Labelled photos from "cat_dog", an image-classification folder in Yuuki-Haruka/Dog-Cat-recognition. The possible labels are: cats, dogs.

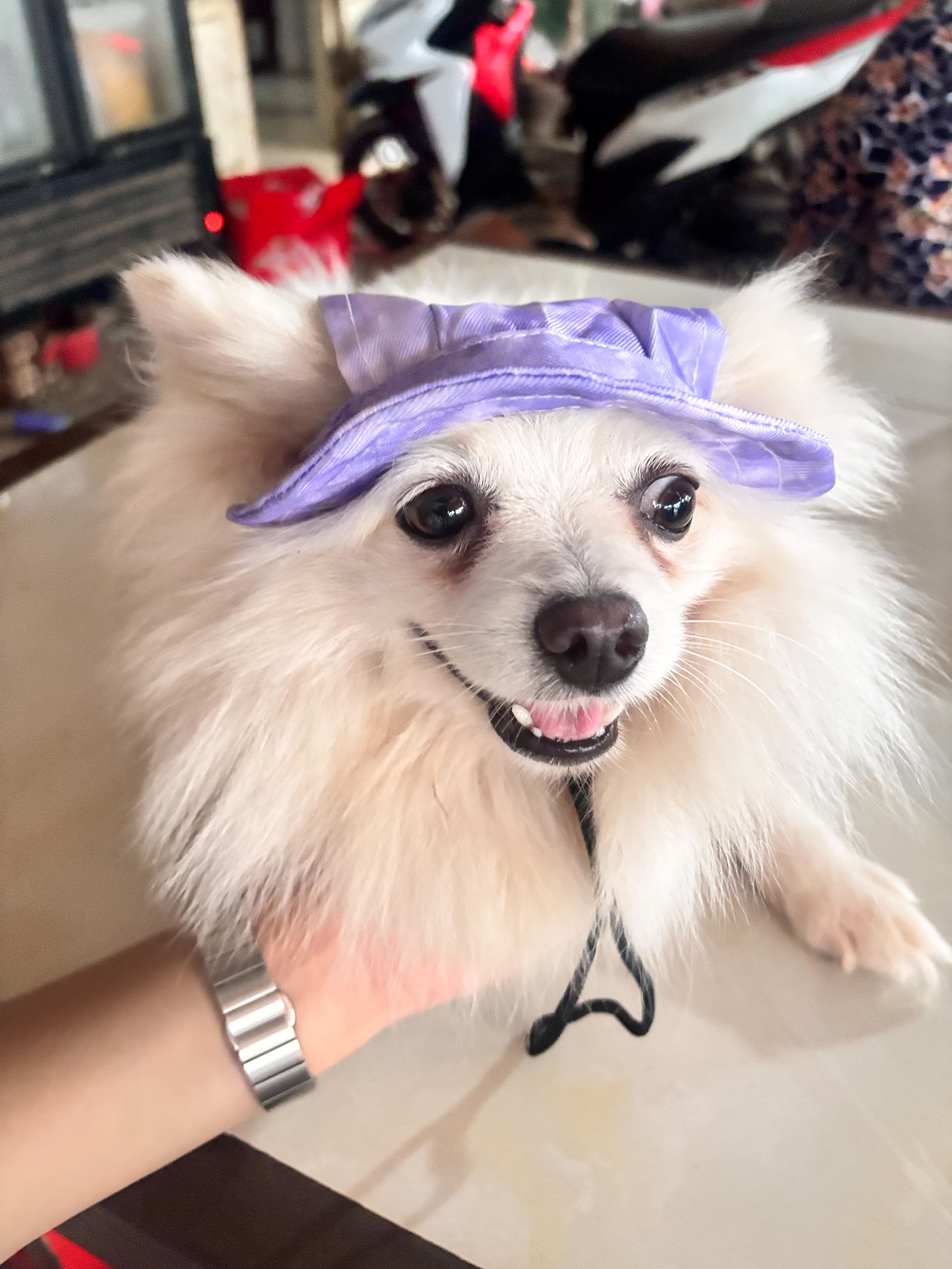
Label: dogs

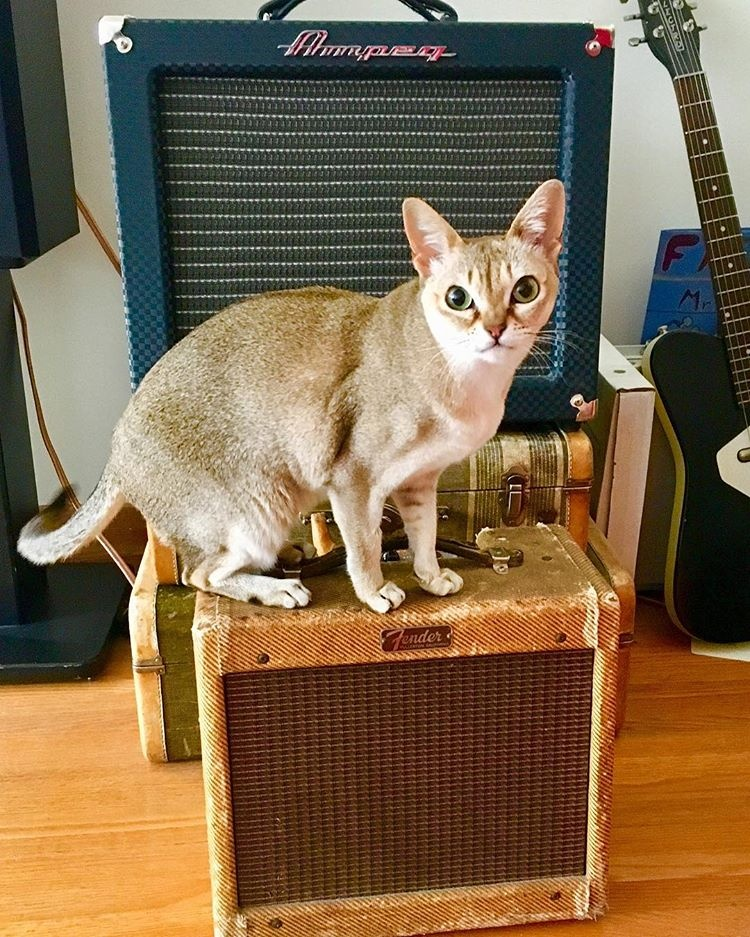
Label: cats

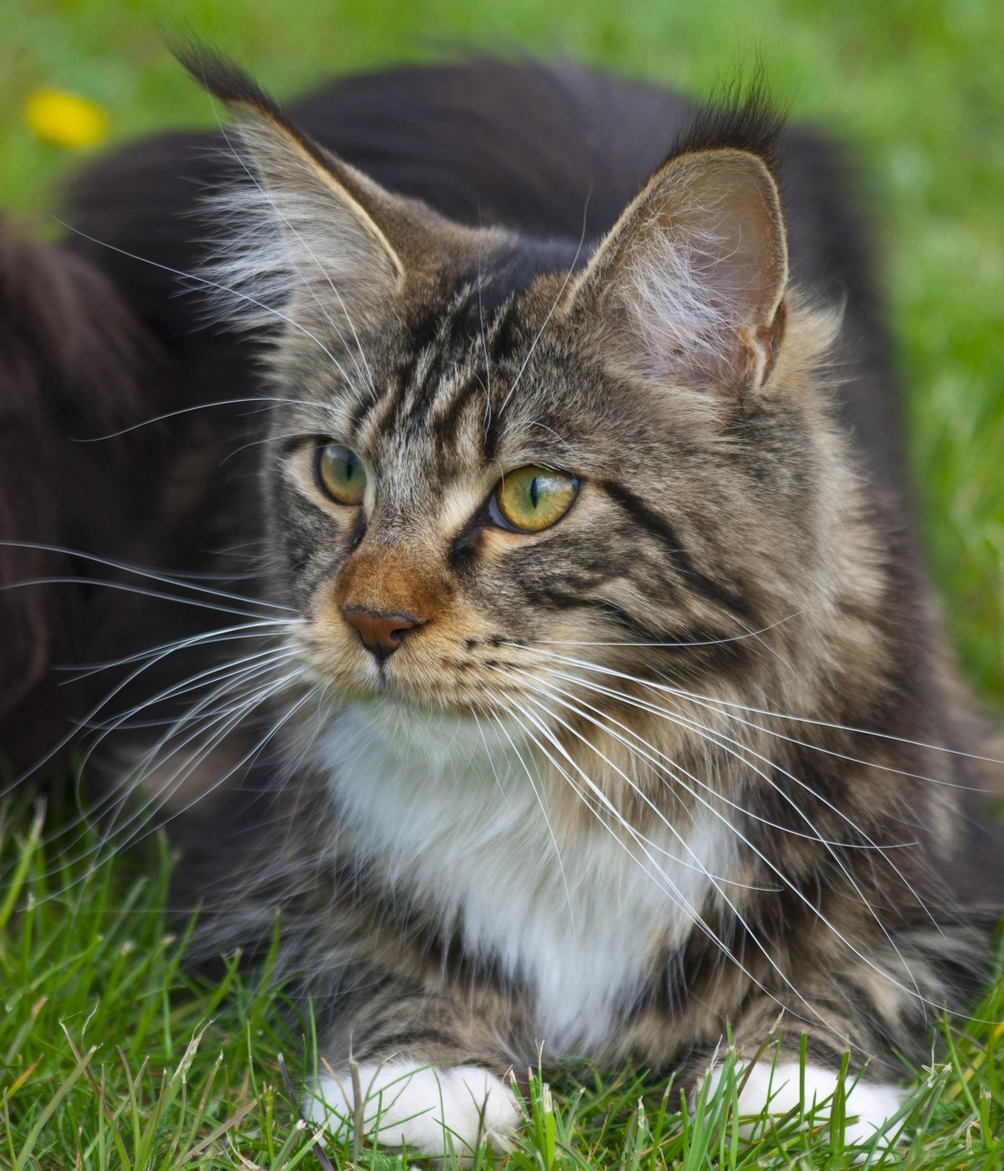
Label: cats

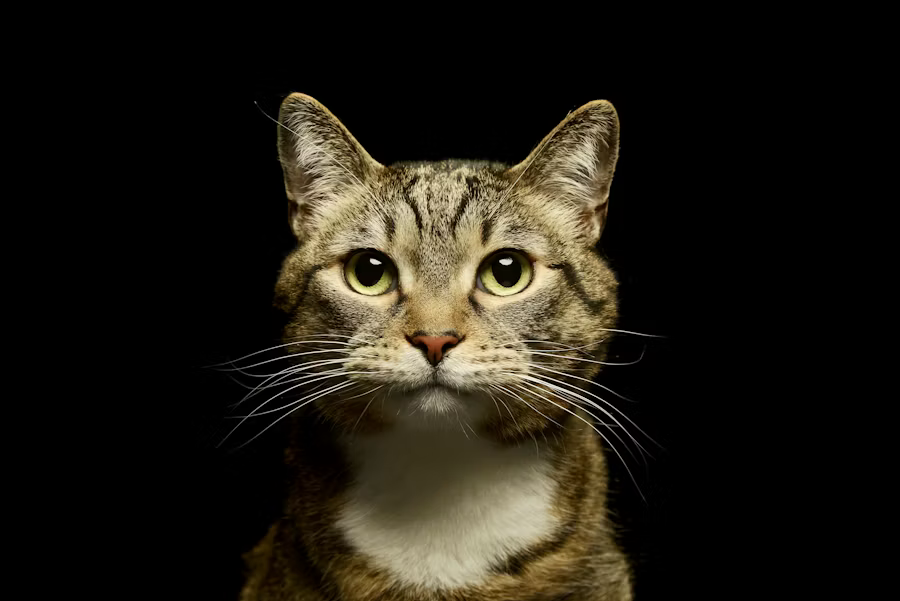
Label: cats

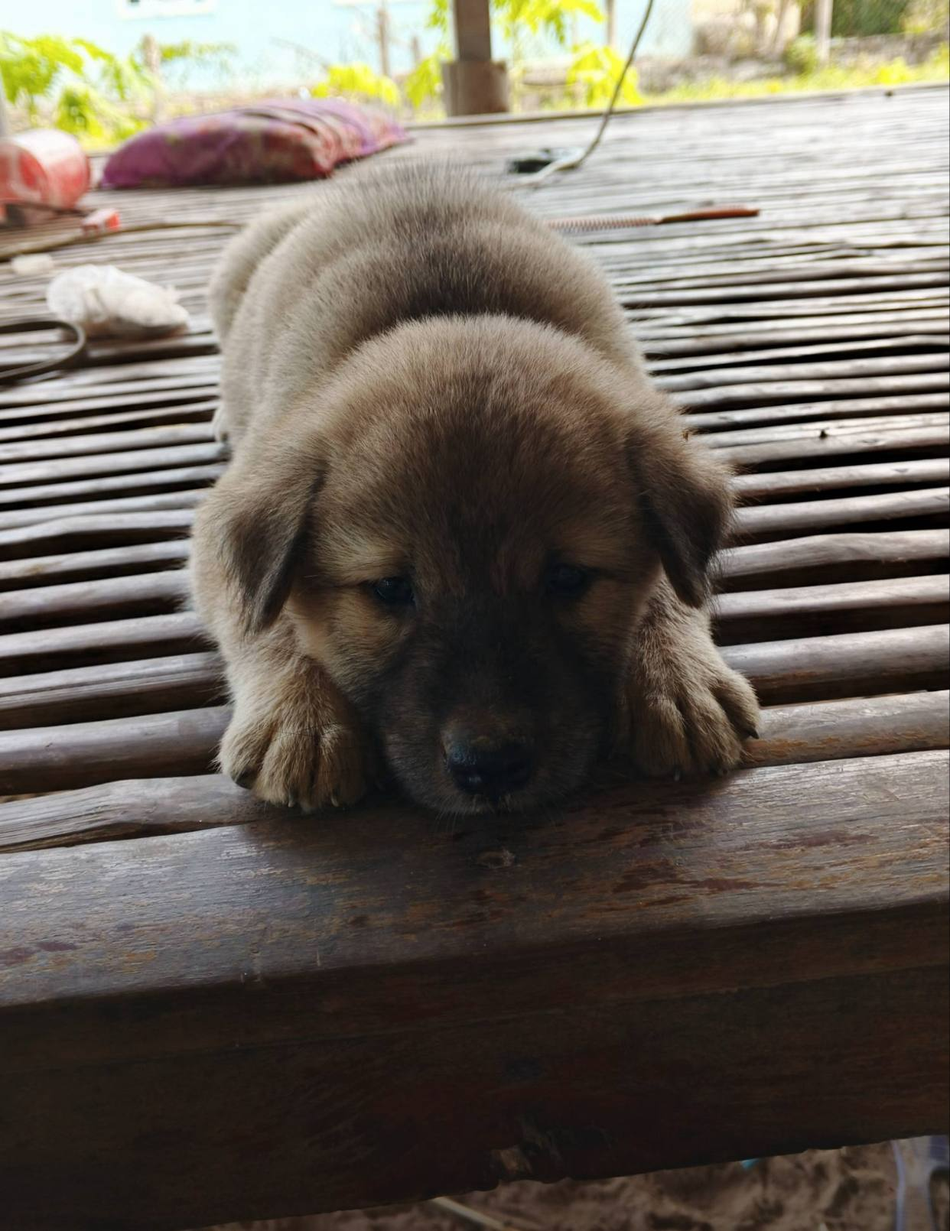
Label: dogs

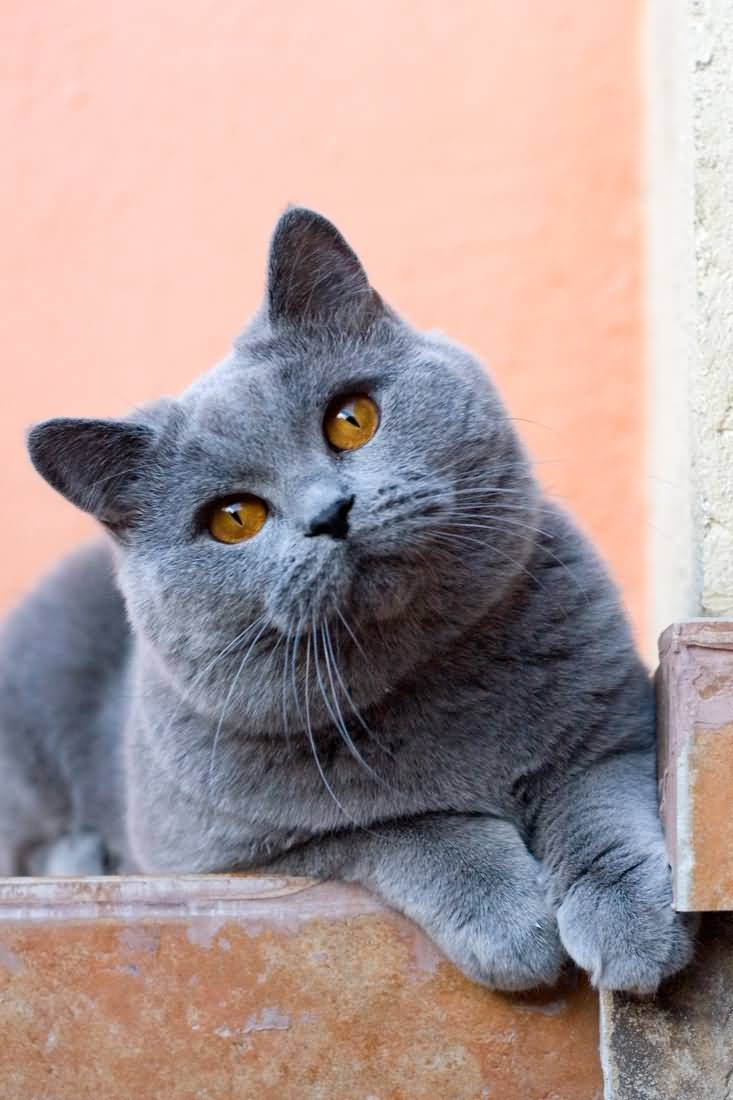
Label: cats
